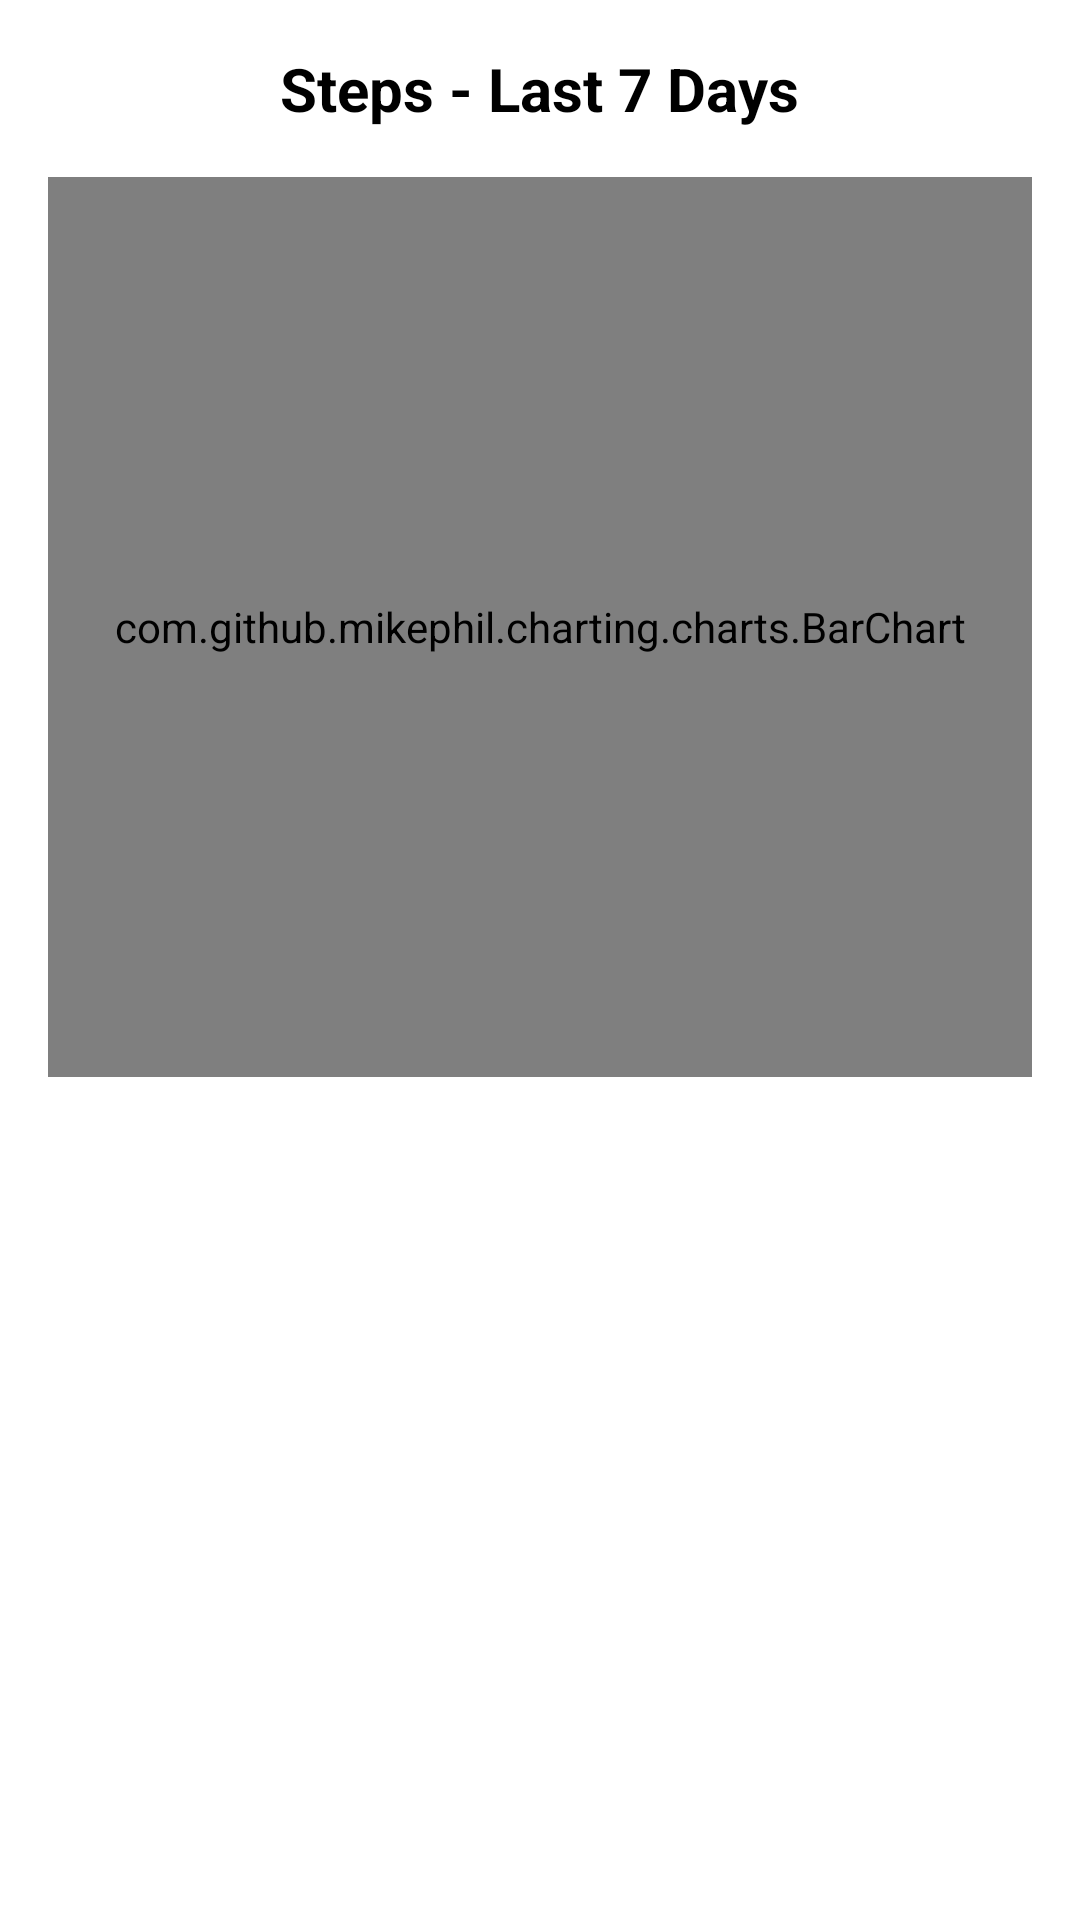

Produce the Android XML layout that renders to this screen, including the resource entries it uses.
<!-- AndroidManifest.xml: application theme Theme.WellBe -->
<!-- res/layout/fragment_steps_history.xml -->
<?xml version="1.0" encoding="utf-8"?>
<LinearLayout xmlns:android="http://schemas.android.com/apk/res/android"
    android:layout_width="match_parent"
    android:layout_height="match_parent"
    android:orientation="vertical"
    android:padding="16dp"
    android:background="@color/white">

    <TextView
        android:id="@+id/textTitleStepsHistory"
        android:layout_width="wrap_content"
        android:layout_height="wrap_content"
        android:text="Steps - Last 7 Days"
        android:textSize="20sp"
        android:textStyle="bold"
        android:textColor="@color/black"
        android:layout_gravity="center"
        android:layout_marginBottom="16dp" />

    <com.github.mikephil.charting.charts.BarChart
        android:id="@+id/barChartSteps"
        android:layout_width="match_parent"
        android:layout_height="300dp"
        android:layout_gravity="center" />

</LinearLayout>
<!-- resources referenced by this layout -->
<resources>
  <color name="black">#000000</color>
  <color name="white">#FFFFFF</color>
  <style name="Theme.WellBe" parent="Theme.Material3.DayNight.NoActionBar">
          
          <item name="colorPrimary">@color/primaryColor</item>
          <item name="colorSecondary">@color/secondaryColor</item>
          <item name="colorAccent">@color/accentColor</item>
  
          
          <item name="android:windowBackground">@color/white</item>
      </style>
  <color name="primaryColor">#6200EE</color>
  <color name="secondaryColor">#03DAC5</color>
  <color name="accentColor">#FF9800</color>
</resources>
